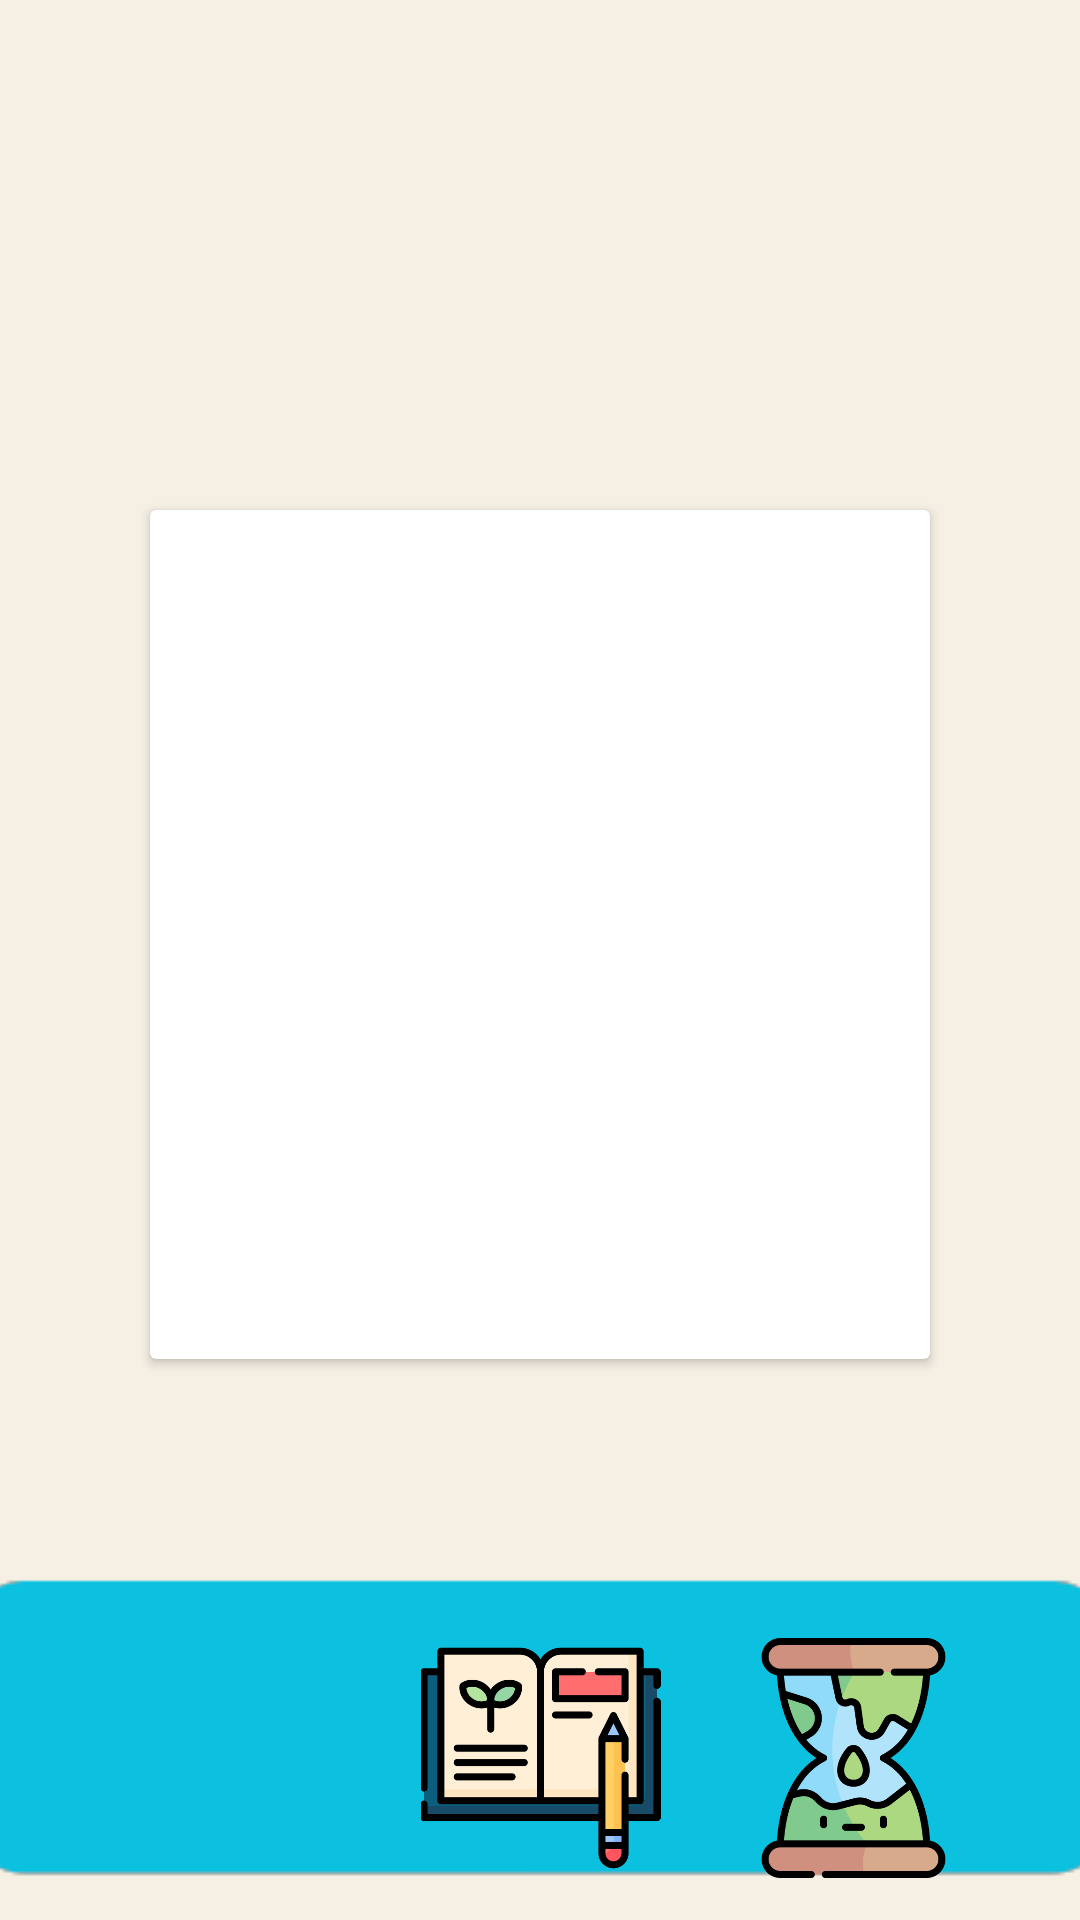

Write the Android layout XML for this screen, with the resource values it uses.
<!-- AndroidManifest.xml: application theme Theme.GardenersBestFriend -->
<!-- res/layout/activity_main.xml -->
<?xml version="1.0" encoding="utf-8"?>
<androidx.constraintlayout.widget.ConstraintLayout xmlns:android="http://schemas.android.com/apk/res/android"
    xmlns:app="http://schemas.android.com/apk/res-auto"
    xmlns:tools="http://schemas.android.com/tools"
    android:layout_width="match_parent"
    android:layout_height="match_parent"
    android:background="#F6EFE4"

    tools:context=".MainActivity">

    <TextView
        android:id="@+id/plantName"
        android:layout_width="226dp"
        android:layout_height="123dp"
        android:clickable="true"
        android:elevation="15dp"
        android:gravity="center"
        android:textColor="@color/black"
        android:textSize="80sp"
        android:textStyle="bold"
        app:autoSizeMaxTextSize="80sp"
        app:autoSizeMinTextSize="34sp"
        app:autoSizeTextType="uniform"
        app:layout_constraintBottom_toBottomOf="parent"
        app:layout_constraintEnd_toEndOf="parent"
        app:layout_constraintHorizontal_bias="0.497"
        app:layout_constraintStart_toStartOf="parent"
        app:layout_constraintTop_toTopOf="parent"
        app:layout_constraintVertical_bias="0.067"
        tools:text="Name" />

    <androidx.cardview.widget.CardView
        android:id="@+id/cardView"
        android:layout_width="260dp"
        android:layout_height="283dp"
        android:layout_marginTop="170dp"
        app:layout_constraintEnd_toEndOf="parent"
        app:layout_constraintStart_toStartOf="parent"
        app:layout_constraintTop_toTopOf="parent">

        <ImageView
            android:id="@+id/imageView"
            android:layout_width="match_parent"
            android:layout_height="match_parent"
            android:clipToOutline="true"
            android:scaleType="centerCrop"
            app:layout_constraintBottom_toBottomOf="parent"
            app:layout_constraintDimensionRatio="1:1"
            app:layout_constraintEnd_toEndOf="parent"
            app:layout_constraintHorizontal_bias="0.5"
            app:layout_constraintStart_toStartOf="parent"
            app:layout_constraintTop_toTopOf="parent"
            app:layout_constraintVertical_bias="0.029"
            tools:srcCompat="@tools:sample/avatars" />


    </androidx.cardview.widget.CardView>

    <ImageButton
        android:id="@+id/border_for_buttons"
        android:layout_width="382dp"
        android:layout_height="129dp"
        android:background="#00000000"
        android:src="@drawable/buttons_border"
        app:layout_constraintBottom_toBottomOf="parent"
        app:layout_constraintEnd_toEndOf="parent"
        app:layout_constraintHorizontal_bias="0.551"
        app:layout_constraintStart_toStartOf="parent"
        app:layout_constraintTop_toTopOf="parent"
        app:layout_constraintVertical_bias="0.998" />

    <ImageButton
        android:id="@+id/mydiary_button"
        android:layout_width="127dp"
        android:layout_height="80dp"
        android:background="#00FFFFFF"
        android:clickable="true"
        android:scaleType="fitCenter"
        android:src="@drawable/my_diary"
        app:layout_constraintBottom_toBottomOf="parent"
        app:layout_constraintEnd_toStartOf="@+id/history_button"
        app:layout_constraintStart_toEndOf="@+id/home_button"
        app:layout_constraintTop_toTopOf="parent"
        app:layout_constraintVertical_bias="0.975" />

    <ImageButton
        android:id="@+id/home_button"
        android:layout_width="127dp"
        android:layout_height="80dp"
        android:layout_marginStart="12dp"
        android:background="#00BDACAC"
        android:clickable="true"
        android:scaleType="fitCenter"
        android:src="@drawable/earth_home_2"
        app:layout_constraintBottom_toBottomOf="parent"
        app:layout_constraintStart_toStartOf="parent"
        app:layout_constraintTop_toTopOf="parent"
        app:layout_constraintVertical_bias="0.975" />

    <ImageButton
        android:id="@+id/history_button"
        android:layout_width="127dp"
        android:layout_height="80dp"
        android:layout_marginEnd="12dp"
        android:background="#00FFFFFF"
        android:clickable="true"
        android:scaleType="fitCenter"
        android:src="@drawable/plant_history"
        app:layout_constraintBottom_toBottomOf="parent"
        app:layout_constraintEnd_toEndOf="parent"
        app:layout_constraintTop_toTopOf="parent"
        app:layout_constraintVertical_bias="0.975" />

    <ImageButton
        android:id="@+id/addplant_button"
        android:layout_width="100dp"
        android:layout_height="96dp"
        android:background="#00FFFFFF"
        android:contextClickable="true"
        android:elevation="10dp"
        android:scaleType="fitCenter"
        android:src="@drawable/add_plant"
        app:layout_constraintBottom_toTopOf="@+id/mydiary_button"
        app:layout_constraintEnd_toEndOf="parent"
        app:layout_constraintHorizontal_bias="0.498"
        app:layout_constraintStart_toStartOf="parent"
        app:layout_constraintTop_toTopOf="parent"
        app:layout_constraintVertical_bias="0.884" />

</androidx.constraintlayout.widget.ConstraintLayout>
<!-- resources referenced by this layout -->
<resources>
  <!-- drawable buttons_border: png bitmap (drawable, 1906 bytes) -->
  <!-- drawable my_diary: png bitmap (drawable, 15652 bytes) -->
  <!-- drawable plant_history: png bitmap (drawable, 35402 bytes) -->
  <style name="Theme.GardenersBestFriend" parent="Base.Theme.GardenersBestFriend" />
  <style name="Base.Theme.GardenersBestFriend" parent="Theme.Material3.DayNight.NoActionBar">
          
          
      </style>
  <!-- not gathered from this repository: default colours our renderer supplied (Android Studio template values) -->
  <color name="black">#FF000000</color>
</resources>
